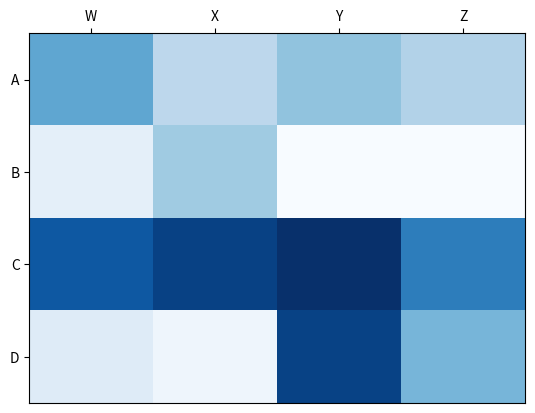

This figure's Python source:
import matplotlib.pyplot as plt
import numpy as np

column_labels = list('ABCD')
row_labels = list('WXYZ')
data = np.random.rand(4, 4)
fig, ax = plt.subplots()
heatmap = ax.pcolor(data, cmap=plt.cm.Blues)

ax.set_xticks(np.arange(data.shape[0]) + 0.5, minor=False)
ax.set_yticks(np.arange(data.shape[1]) + 0.5, minor=False)

ax.invert_yaxis()
ax.xaxis.tick_top()

ax.set_xticklabels(row_labels, minor=False)
ax.set_yticklabels(column_labels, minor=False)
plt.show()
plt.savefig('image.png')
